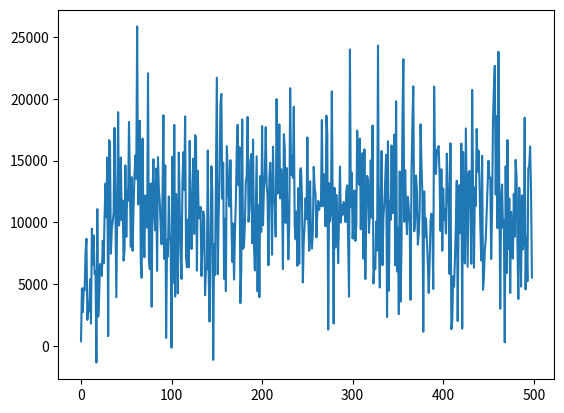

Recreate this plot in Python.
import seaborn as sns
import matplotlib.pyplot as plt

l =  [375.60700428656537, 4654.00929793171, 2733.8251288384745, 4659.0701322636, 4497.059063226444, 7548.873665759202, 8673.66593653413, 2105.66551422104, 3439.2404522960633, 2784.1113902103457, 5402.637447175599, 1808.456394360412, 9493.882265253002, 6596.168886096578, 8944.328875653731, 5816.022478464622, 6059.935309946753, -1345.4977558852265, 11081.436138553885, 2371.7783328275987, 3892.5860590387974, 6635.594783818997, 6414.611849144675, 5664.083957446999, 8511.087251000245, 6685.3010889251, 10392.157159420314, 13146.464736829439, 10410.107203714342, 15251.088374993691, 787.4838051294004, 16671.69327976702, 16472.62477101654, 7476.777781578213, 9457.44073114711, 10061.641913147158, 10752.857144078142, 17648.92472677541, 10485.241599955618, 3932.68224316414, 11519.950176354285, 18930.88115220813, 9752.318474004533, 11037.942963018899, 15256.307693256676, 10169.271058711605, 11765.974214087159, 6906.860194993545, 7664.98931658583, 14614.396235578553, 8832.435021381634, 12606.924210606376, 11750.87746966307, 18131.215561153695, 13078.332645813563, 8019.048094201093, 13662.047899081761, 7694.733558738294, 11180.962212623845, 13708.105333462876, 15412.668288175872, 13529.602095324051, 25866.818461107603, 11457.449109270321, 12143.20847986687, 18230.431468556435, 6750.523817057763, 5509.931111136654, 16789.1320461566, 9316.323313270615, 7177.662713680324, 12173.895774407114, 10431.684664297542, 9573.480108815302, 22077.84476127669, 6966.675804273781, 6206.608488600263, 13143.770832558159, 3170.8273811065683, 12702.564627317175, 15113.548604596494, 10457.62273210246, 9355.451225223213, 14355.797450599577, 6069.378783296581, 15288.8429473307, 12658.488996245573, 11671.839814131166, 9616.412831323018, 8222.937687573616, 12112.13646558318, 18677.779561287356, 7036.1871283021055, 14620.671087750346, 641.5992031747578, 8590.434442380327, 7224.779924514868, 12103.012540035099, 9001.848230044612, 8389.603960012788, -145.73588174725654, 15332.997195018243, 5104.286927757166, 17894.490297490738, 3990.5804672927165, 12302.231009078632, 9947.870542849316, 4254.755057398934, 15645.258631706627, 11240.735179960844, 7560.4533114398855, 5418.107217061903, 13219.361055174431, 15672.939697385315, 12630.835924824958, 18586.650108677775, 7177.460971616523, 6358.180069464336, 10228.824673679748, 6369.645113082072, 16605.308421412246, 11125.802477596013, 7847.498312759325, 12174.935047647978, 15159.899549131838, 9068.924930218485, 17066.7479346425, 16873.374341028462, 6090.995583144862, 14177.771717791586, 10325.599417835921, 10397.677832909654, 11249.421427194316, 5657.168068758175, 7837.162189853696, 10884.755135117754, 10366.911699201853, 4103.322490315879, 6399.350299872191, 6187.235319046636, 15817.438848756496, 5636.463764975853, 1967.2306233840081, 8491.79870335042, 14542.548891161297, 12432.408979202286, -1137.7117647904415, 8258.690684282812, 5732.223680453393, 13344.022244338757, 21720.7496982505, 5801.163224692331, 10592.659678613996, 13398.246892186606, 19568.131560423928, 20408.02999001051, 11934.03895704901, 14838.345947628555, 5419.732660799153, 10296.731926045828, 4436.647054566553, 16182.235970171538, 14149.014648059621, 12149.272046499053, 11288.579542304138, 15043.526740521813, 10508.530212203284, 6808.304403223757, 9912.458815186557, 5369.461742481034, 9079.042740982568, 11701.984639621227, 15775.574001741206, 17906.92663982752, 13002.419565629807, 16088.918358729894, 3462.5548568993, 6241.5122324245085, 18332.79316724055, 7861.807362041934, 8052.066097504047, 9850.565284451684, 13282.454044706159, 13753.680699995675, 18541.30952503102, 10051.493259031247, 11136.025353650723, 14927.035561058296, 15526.26390467454, 8313.241744709128, 16705.49478209306, 8213.096674571681, 6102.680474990666, 10834.290798824852, 15357.263734318145, 4415.388463249482, 11379.600272884125, 3939.790913445545, 13750.050386924757, 9226.414798974627, 17806.528690860487, 9775.838899828888, 12723.664843001627, 13859.863050265742, 17706.496175395063, 12992.180989750264, 12184.28822393713, 6529.017743032056, 13612.721935316822, 14831.554118671222, 12026.789965191549, 7376.342041310188, 16122.376999728676, 11887.916464951955, 11490.053300531687, 8843.069191611425, 19989.77515313305, 12326.879523441863, 12486.240744793377, 17937.994052004455, 11945.311416270171, 14311.956716822413, 13030.191881317329, 6220.416606685964, 17143.295309450754, 15954.949965675882, 9959.938943694897, 14410.251622046673, 10485.500913902772, 7009.30154810468, 9987.541703238352, 20865.88264399234, 13831.291397346247, 15416.16824435628, 13605.015410774151, 19356.811911218632, 9735.799854659992, 8632.044398719798, 10896.047377407416, 6489.207529622412, 12769.104378105258, 6655.31677656336, 14246.929269981478, 14385.342285611609, 12013.476033935289, 5137.7801136151365, 8521.257880457406, 9788.291431868833, 11953.828778458299, 10256.933834864667, 16881.249330322527, 10218.690409772067, 7699.743560076457, 13331.153973706148, 8941.750562098292, 7872.462151043539, 9089.143497264198, 14497.296102166056, 12816.162388283748, 12264.71329594312, 8779.980213777584, 10828.476800640254, 11743.582220693326, 11020.776165343246, 11549.649903443327, 11340.330968001428, 18290.08103149772, 11301.23794810897, 13904.103165235205, 13648.35788948879, 9686.611854115912, 18646.343842857863, 17160.417808639017, 1313.6870351068148, 13173.658618472415, 10081.77335418173, 10817.82955769707, 20608.17974909934, 11484.033347836998, 1810.4458367511281, 12794.418378356251, 7972.443532921859, 12220.720133213586, 10243.710663096112, 6698.051562171619, 10498.012086701889, 14516.353255151806, 9986.781566908841, 11404.409367036616, 10610.712506214468, 11651.752679169662, 11425.606018952694, 10023.01915108166, 12570.619146103587, 12998.507966630106, 8351.15227209226, 3983.7511542278917, 24008.98959973894, 11227.480155905409, 14023.232925902572, 8691.38451686812, 10443.72300371127, 12586.193238244128, 8503.600742773244, 9658.55755316268, 17442.620341429203, 14514.599198154587, 13053.957283892321, 16788.488446512394, 9441.88205897606, 15037.651069372418, 15608.291135877178, 7060.738905094707, 15922.674815552364, 5412.41735772198, 10993.537950287664, 13767.019384982617, 13437.096568886967, 9150.45595403784, 10830.338128295152, 15021.629269634144, 10382.142485009252, 17846.108728005936, 5056.113875202634, 6533.019985909648, 6224.7947947028815, 10082.848450392437, 7718.844098380234, 24326.87767479318, 8497.642615098992, 4729.830866591345, 11892.421794381442, 15779.058159016906, 6533.774741357382, 10446.352450249819, 11551.99621555585, 13515.981954028135, 15474.203504875482, 2334.3543648097743, 16567.212869102907, 4464.301052649733, 11766.631189245065, 10217.237382217358, 16227.648191666876, 10749.372562145678, 11556.638737370566, 17111.688326953514, 6525.689795112034, 19808.142142004002, 6027.979003030932, 9573.342071445875, 2573.8640014787584, 14122.349366098724, 3581.648390623524, 8388.583721029712, 18191.943007088485, 23222.363431361293, 10050.628076615996, 14231.942788386927, 10839.395963503071, 9048.727650939014, 12063.955901331701, 11072.90619483792, 9863.018467225726, 3728.265533027433, 14090.838610030944, 18044.382929328327, 21020.27418635313, 9279.210822833513, 10110.535141102171, 13802.595193201918, 12549.855568452793, 8197.37906409438, 9071.65275854764, 10951.907598132002, 17940.427051931234, 14704.984703159533, 12356.166424596808, 1142.9110064965043, 12511.102577086893, 8838.801647526241, 10328.039253745277, 8568.297347677984, 6734.395263665005, 4286.068658744189, 6625.75657348651, 10093.497149678933, 10703.821483330576, 10163.969103990024, 4605.087433723478, 21005.15763403591, 14582.51951630889, 13921.139931880583, 15784.64977781349, 16005.698872072326, 16180.29954780257, 13759.6926678221, 9311.157473523215, 14301.507685767905, 7702.48539848792, 12744.876442135614, 10202.839803600998, 11044.076127701508, 9097.69684310909, 15573.684904789125, 13225.654614493376, 11227.25332958334, 5824.164754735242, 16406.642320368977, 1349.9838586764272, 1988.0996190878727, 5639.084667743359, 4778.392445464541, 7120.623937371102, 9778.041072765334, 13376.67574350624, 2013.5448565071729, 10063.734205974757, 13015.894667398066, 9123.977987738866, 16382.563291472059, 1395.4560461071455, 15702.365053666861, 8240.171276055258, 6673.384994738546, 17612.330743662642, 12126.912241144539, 6401.3951940519455, 13973.636631053916, 14170.605743274264, 11490.208083559464, 6646.265993085527, 20728.35789679067, 12447.139643961378, 6326.214634744119, 12844.89013535993, 11328.874133387764, 17563.988821045816, 14115.287109647074, 15816.238194194526, 13665.868325289051, 9694.622845587208, 6923.230316399706, 15395.21771354127, 4537.764483131048, 5690.454081158856, 7818.502895085299, 8640.312863351253, 10712.64434534849, 12571.574510872082, 14991.560326982994, 13588.796722102426, 13626.651271257526, 7036.788494529459, 10925.031249337097, 18210.539171978897, 20913.549028571964, 22681.87163069775, 12248.9835754214, 18595.471554032825, 9535.909733611665, 23817.422275073583, 12242.899369409264, 2998.1621105812783, 11955.784402306877, 13070.20297277252, 9574.133954830446, 10163.935753771402, 285.5808146471115, 14546.185804786408, 5882.484099260665, 16665.26527690113, 7853.82351398713, 11926.015205508602, 4282.3216700030625, 10852.516158212571, 8153.474922918822, 7070.226917455048, 12303.884104552371, 8841.21590410519, 15060.597584028783, 13725.999657521581, 8165.570833346054, 3796.7082565434357, 12807.73366659344, 10071.444984199212, 4798.186988237973, 12187.274722584403, 7811.700350134536, 8701.711910266578, 18475.711606144658, 4568.9196620968805, 8762.669739950865, 5229.161914342028, 14368.167507965129, 14561.621489037483, 16138.993232487535, 12646.636388638735, 5538.333087244489]


plt.plot(l)
plt.show()